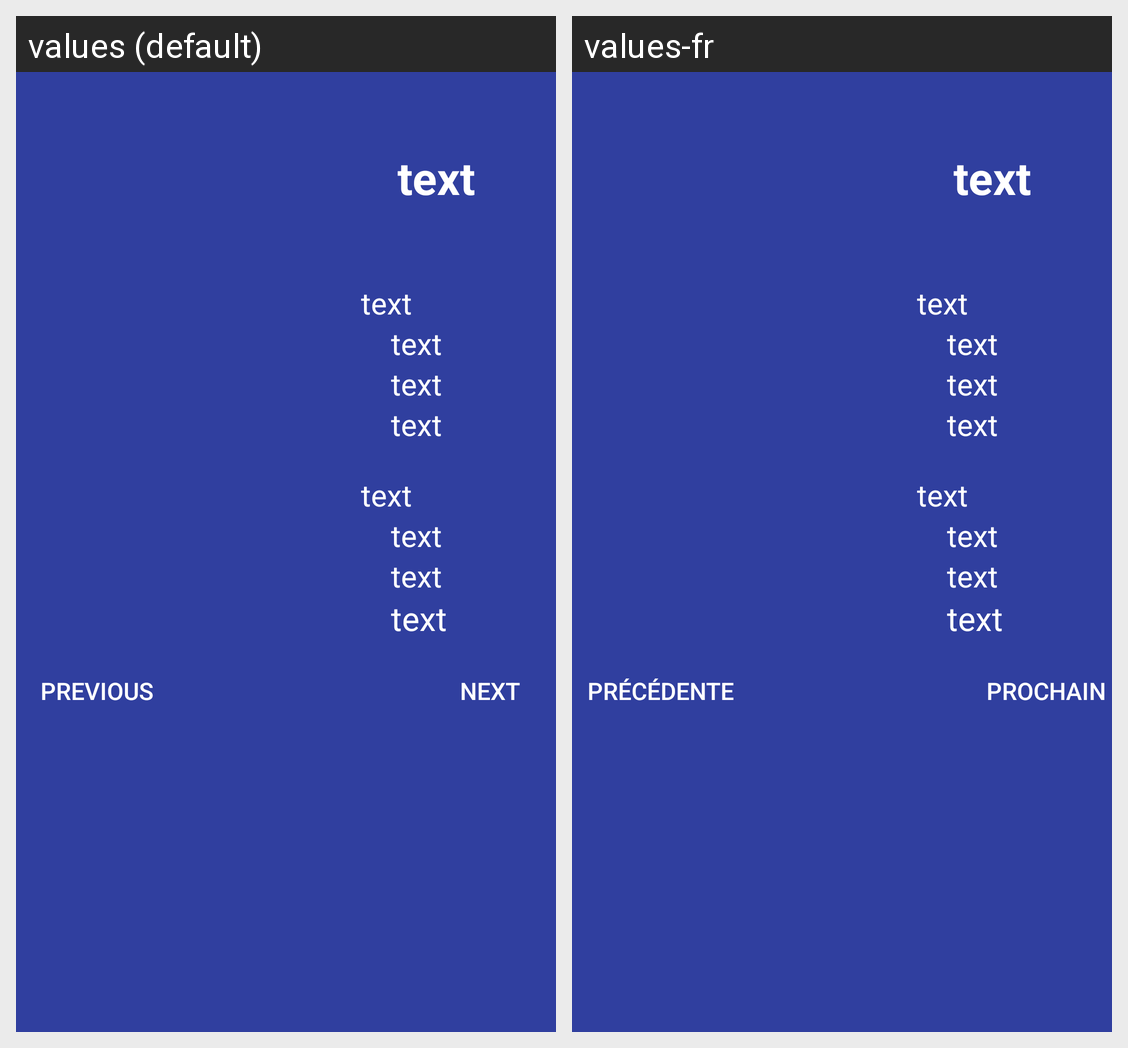

Strings drawn on this Android screen and how each of the app's shown locales translates them:
Android screen res/layout/b1_slides_set_up_background_land.xml rendered under 2 locales, left to right: values (default), values-fr. Device: Nexus 5 (rendered at 1080×1920; each locale shown at half size, 540×960, under a caption strip naming it); theme AppTheme.NoActionBar.
Strings drawn on this screen, with the default value and each locale's value (text and hints the layout hard-codes, and strings that could not be matched under every locale, appear in the picture but are not listed):

text
  values: text
  values-fr: text

previous
  values: previous
  values-fr: précédente

next_button
  values: next
  values-fr: prochain
